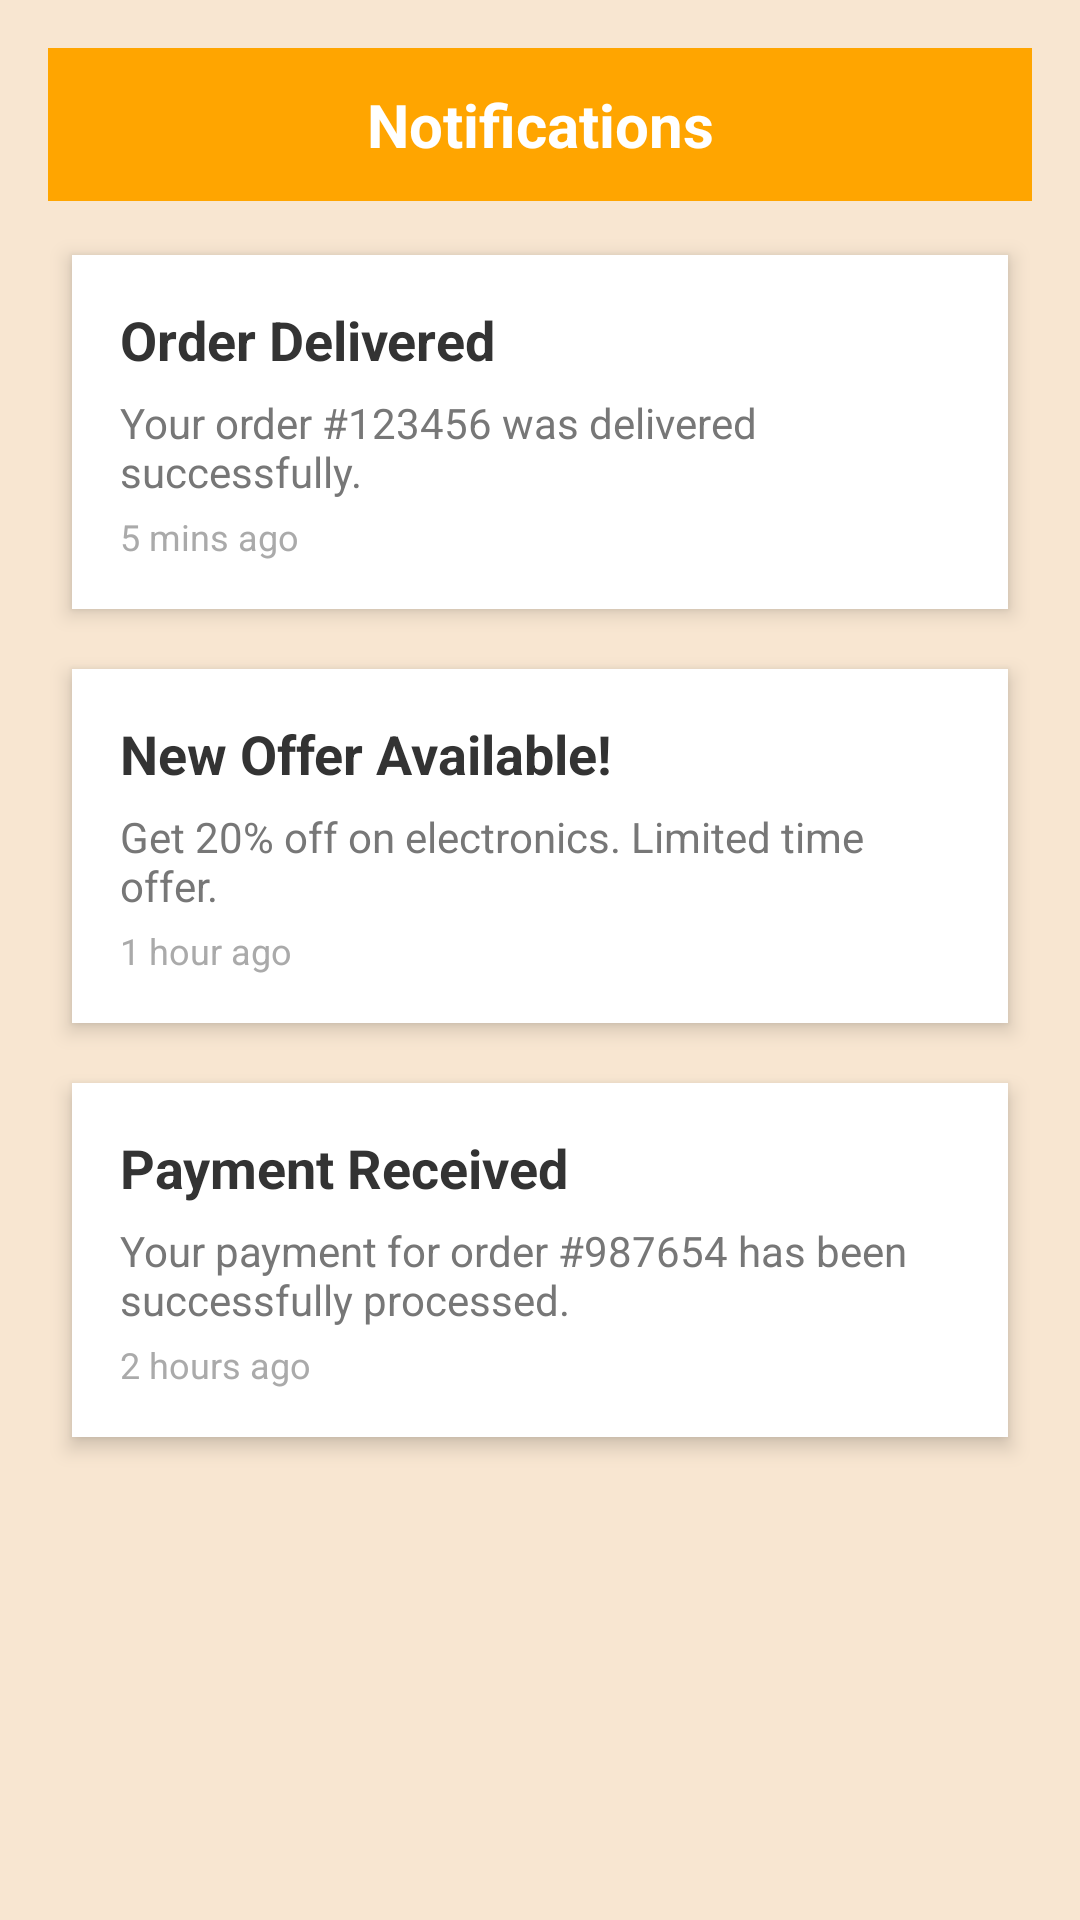

Android layout source for this screen:
<!-- AndroidManifest.xml: application theme Theme.Namaste -->
<!-- res/layout/activity_notification_page.xml -->
<?xml version="1.0" encoding="utf-8"?>
<LinearLayout xmlns:android="http://schemas.android.com/apk/res/android"
    xmlns:app="http://schemas.android.com/apk/res-auto"
    android:layout_width="match_parent"
    android:layout_height="match_parent"
    android:background="#F8E6D1"
    android:clipToPadding="false"
    android:orientation="vertical"
    android:padding="16dp"
    android:paddingLeft="16dp"
    android:paddingTop="0dp"
    android:paddingRight="16dp"
    android:paddingBottom="10dp"
    android:scrollbars="vertical">

    
    <TextView
        android:id="@+id/notification_header"
        android:layout_width="match_parent"
        android:layout_height="wrap_content"
        android:background="#FFA500"
        android:padding="12dp"
        android:text="Notifications"
        android:textColor="#FFFFFF"
        android:textSize="20sp"
        android:textStyle="bold"
        android:gravity="center" />

    
    <ScrollView
        android:layout_width="match_parent"
        android:layout_height="0dp"
        android:layout_weight="1"
        android:clipToPadding="false"
        android:paddingTop="10dp"
        android:paddingBottom="10dp">

        <LinearLayout
            android:layout_width="match_parent"
            android:layout_height="wrap_content"
            android:orientation="vertical">

            
            <LinearLayout
                android:layout_width="match_parent"
                android:layout_height="wrap_content"
                android:layout_marginLeft="8dp"
                android:layout_marginTop="8dp"
                android:layout_marginRight="8dp"
                android:layout_marginBottom="12dp"
                android:background="@android:color/white"
                android:elevation="4dp"
                android:orientation="vertical"
                android:padding="16dp">

                <TextView
                    android:layout_width="wrap_content"
                    android:layout_height="wrap_content"
                    android:text="Order Delivered"
                    android:textColor="#333333"
                    android:textSize="18sp"
                    android:textStyle="bold" />

                <TextView
                    android:layout_width="wrap_content"
                    android:layout_height="wrap_content"
                    android:paddingTop="6dp"
                    android:paddingBottom="4dp"
                    android:text="Your order #123456 was delivered successfully."
                    android:textColor="#777777"
                    android:textSize="14sp" />

                <TextView
                    android:layout_width="wrap_content"
                    android:layout_height="wrap_content"
                    android:text="5 mins ago"
                    android:textColor="#AAAAAA"
                    android:textSize="12sp" />
            </LinearLayout>

            
            <LinearLayout
                android:layout_width="match_parent"
                android:layout_height="wrap_content"
                android:layout_marginLeft="8dp"
                android:layout_marginTop="8dp"
                android:layout_marginRight="8dp"
                android:layout_marginBottom="12dp"
                android:background="@android:color/white"
                android:elevation="4dp"
                android:orientation="vertical"
                android:padding="16dp">

                <TextView
                    android:layout_width="wrap_content"
                    android:layout_height="wrap_content"
                    android:text="New Offer Available!"
                    android:textColor="#333333"
                    android:textSize="18sp"
                    android:textStyle="bold" />

                <TextView
                    android:layout_width="wrap_content"
                    android:layout_height="wrap_content"
                    android:paddingTop="6dp"
                    android:paddingBottom="4dp"
                    android:text="Get 20% off on electronics. Limited time offer."
                    android:textColor="#777777"
                    android:textSize="14sp" />

                <TextView
                    android:layout_width="wrap_content"
                    android:layout_height="wrap_content"
                    android:text="1 hour ago"
                    android:textColor="#AAAAAA"
                    android:textSize="12sp" />
            </LinearLayout>

            
            <LinearLayout
                android:layout_width="match_parent"
                android:layout_height="wrap_content"
                android:layout_marginLeft="8dp"
                android:layout_marginTop="8dp"
                android:layout_marginRight="8dp"
                android:layout_marginBottom="12dp"
                android:background="@android:color/white"
                android:elevation="4dp"
                android:orientation="vertical"
                android:padding="16dp">

                <TextView
                    android:layout_width="wrap_content"
                    android:layout_height="wrap_content"
                    android:text="Payment Received"
                    android:textColor="#333333"
                    android:textSize="18sp"
                    android:textStyle="bold" />

                <TextView
                    android:layout_width="wrap_content"
                    android:layout_height="wrap_content"
                    android:paddingTop="6dp"
                    android:paddingBottom="4dp"
                    android:text="Your payment for order #987654 has been successfully processed."
                    android:textColor="#777777"
                    android:textSize="14sp" />

                <TextView
                    android:layout_width="wrap_content"
                    android:layout_height="wrap_content"
                    android:text="2 hours ago"
                    android:textColor="#AAAAAA"
                    android:textSize="12sp" />
            </LinearLayout>
        </LinearLayout>
    </ScrollView>
</LinearLayout>
<!-- resources referenced by this layout -->
<resources>
  <style name="Theme.Namaste" parent="Theme.MaterialComponents.DayNight.NoActionBar">
          
          <item name="colorPrimary">@color/purple_500</item>
          <item name="colorPrimaryVariant">@color/purple_700</item>
          <item name="colorOnPrimary">@color/white</item>
  
          
          <item name="colorSecondary">@color/teal_200</item>
          <item name="colorOnSecondary">@color/black</item>
  
  
          
          <item name="android:textColor">@color/black</item>
  
          
          <item name="android:windowBackground">@color/gray_light</item>
      </style>
  <color name="purple_500">#6200EE</color>
  <color name="purple_700">#3700B3</color>
  <color name="white">#FFFFFFFF</color>
  <color name="teal_200">#03DAC5</color>
  <color name="black">#FF000000</color>
  <color name="gray_light">#F5F5F5</color>
</resources>
